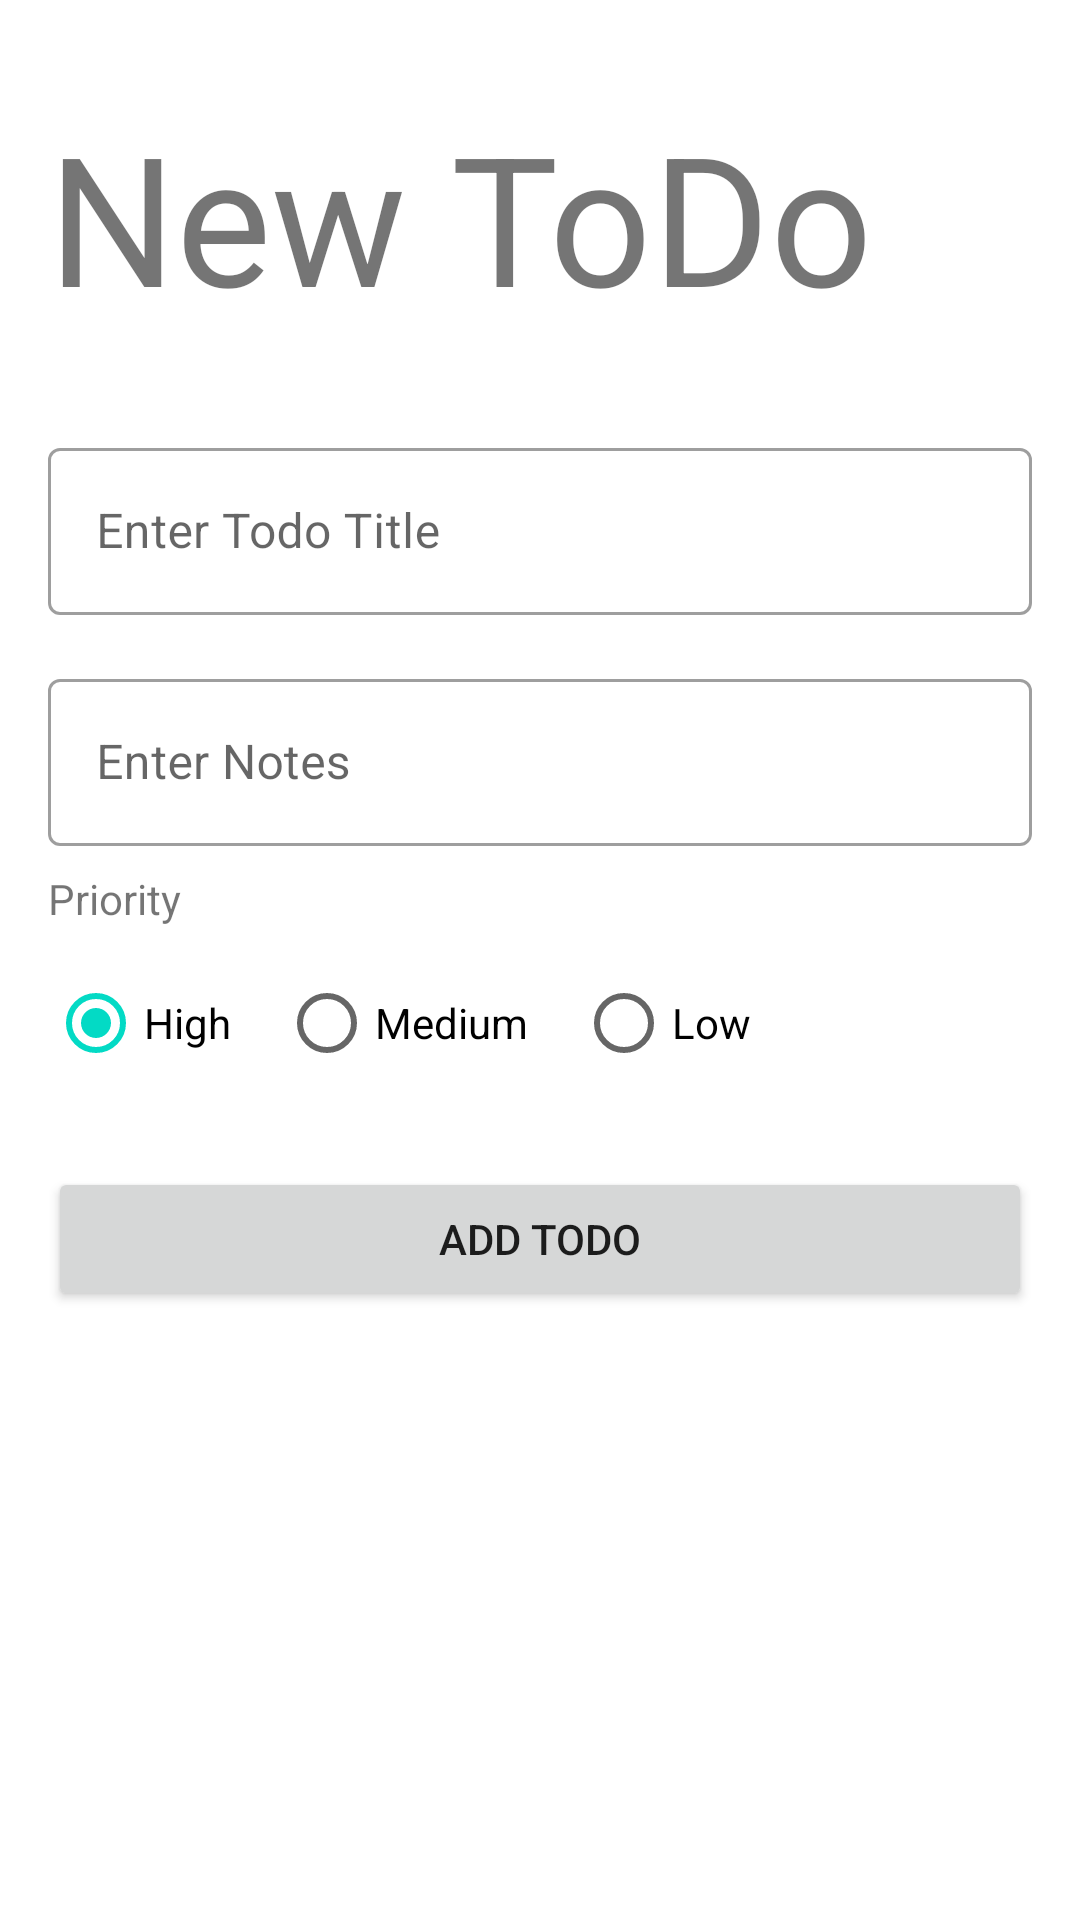

Reconstruct the res/layout file that produces this screen, plus the resources it refers to.
<!-- AndroidManifest.xml: application theme Theme.TodoApp160419004 -->
<!-- res/layout/fragment_create_todo.xml -->
<?xml version="1.0" encoding="utf-8"?>
<FrameLayout xmlns:android="http://schemas.android.com/apk/res/android"
    xmlns:app="http://schemas.android.com/apk/res-auto"
    xmlns:tools="http://schemas.android.com/tools"
    android:layout_width="match_parent"
    android:layout_height="match_parent"
    tools:context=".view.CreateTodoFragment">

    <androidx.constraintlayout.widget.ConstraintLayout
        android:layout_width="match_parent"
        android:layout_height="match_parent">

        <TextView
            android:id="@+id/textJudulTodo"
            android:layout_width="wrap_content"
            android:layout_height="wrap_content"
            android:layout_marginStart="16dp"
            android:layout_marginTop="32dp"
            android:text="New ToDo"
            android:textSize="60sp"
            app:layout_constraintStart_toStartOf="parent"
            app:layout_constraintTop_toTopOf="parent" />

        <com.google.android.material.textfield.TextInputLayout
            android:id="@+id/textInputLayout"
            style="@style/Widget.MaterialComponents.TextInputLayout.OutlinedBox"
            android:layout_width="0dp"
            android:layout_height="wrap_content"
            android:layout_marginTop="32dp"
            android:layout_marginEnd="16dp"
            android:hint="Enter Todo Title"
            app:hintAnimationEnabled="true"
            app:hintEnabled="true"
            app:layout_constraintEnd_toEndOf="parent"
            app:layout_constraintStart_toStartOf="@+id/textJudulTodo"
            app:layout_constraintTop_toBottomOf="@+id/textJudulTodo">

            <com.google.android.material.textfield.TextInputEditText
                android:id="@+id/editTitle"
                android:layout_width="match_parent"
                android:layout_height="wrap_content" />
        </com.google.android.material.textfield.TextInputLayout>

        <com.google.android.material.textfield.TextInputLayout
            android:id="@+id/textInputLayout2"
            style="@style/Widget.MaterialComponents.TextInputLayout.OutlinedBox"
            android:layout_width="0dp"
            android:layout_height="wrap_content"
            android:layout_marginTop="16dp"
            android:hint="Enter Notes"
            app:hintAnimationEnabled="true"
            app:hintEnabled="true"
            app:layout_constraintEnd_toEndOf="@+id/textInputLayout"
            app:layout_constraintStart_toStartOf="@+id/textInputLayout"
            app:layout_constraintTop_toBottomOf="@+id/textInputLayout">

            <com.google.android.material.textfield.TextInputEditText
                android:id="@+id/editNotes"
                android:layout_width="match_parent"
                android:layout_height="wrap_content" />
        </com.google.android.material.textfield.TextInputLayout>

        <Button
            android:id="@+id/buttonAdd"
            android:layout_width="0dp"
            android:layout_height="wrap_content"
            android:layout_marginTop="24dp"
            android:text="add todo"
            app:layout_constraintEnd_toEndOf="@+id/textInputLayout2"
            app:layout_constraintStart_toStartOf="@+id/radioGroupPriority"
            app:layout_constraintTop_toBottomOf="@+id/radioGroupPriority" />

        <RadioGroup
            android:id="@+id/radioGroupPriority"
            android:layout_width="wrap_content"
            android:layout_height="wrap_content"
            android:layout_marginTop="8dp"
            android:orientation="horizontal"
            app:layout_constraintStart_toStartOf="@+id/textInputLayout2"
            app:layout_constraintTop_toBottomOf="@+id/textView2">

            <RadioButton
                android:id="@+id/radioHigh"
                android:layout_width="match_parent"
                android:layout_height="wrap_content"
                android:layout_marginRight="16dp"
                android:checked="true"
                android:tag="3"
                android:text="High" />

            <RadioButton
                android:id="@+id/radioMedium"
                android:layout_width="match_parent"
                android:layout_height="wrap_content"
                android:layout_marginRight="16dp"
                android:tag="2"
                android:text="Medium" />

            <RadioButton
                android:id="@+id/radioLow"
                android:layout_width="match_parent"
                android:layout_height="wrap_content"
                android:tag="1"
                android:text="Low" />
        </RadioGroup>

        <TextView
            android:id="@+id/textView2"
            android:layout_width="wrap_content"
            android:layout_height="wrap_content"
            android:layout_marginTop="8dp"
            android:text="Priority"
            app:layout_constraintStart_toStartOf="@+id/textInputLayout2"
            app:layout_constraintTop_toBottomOf="@+id/textInputLayout2" />
    </androidx.constraintlayout.widget.ConstraintLayout>
</FrameLayout>
<!-- resources referenced by this layout -->
<resources>
  <style name="Theme.TodoApp160419004" parent="Theme.MaterialComponents.DayNight.DarkActionBar">
          
          <item name="colorPrimary">@color/purple_500</item>
          <item name="colorPrimaryVariant">@color/purple_700</item>
          <item name="colorOnPrimary">@color/white</item>
          
          <item name="colorSecondary">@color/teal_200</item>
          <item name="colorSecondaryVariant">@color/teal_700</item>
          <item name="colorOnSecondary">@color/black</item>
          
          <item name="android:statusBarColor" tools:targetApi="l">?attr/colorPrimaryVariant</item>
          
      </style>
  <!-- not gathered from this repository: default colours our renderer supplied (Android Studio template values) -->
  <color name="purple_500">#FF6200EE</color>
  <color name="purple_700">#FF3700B3</color>
  <color name="teal_200">#FF03DAC5</color>
  <color name="teal_700">#FF018786</color>
  <color name="black">#FF000000</color>
  <color name="white">#FFFFFFFF</color>
</resources>
